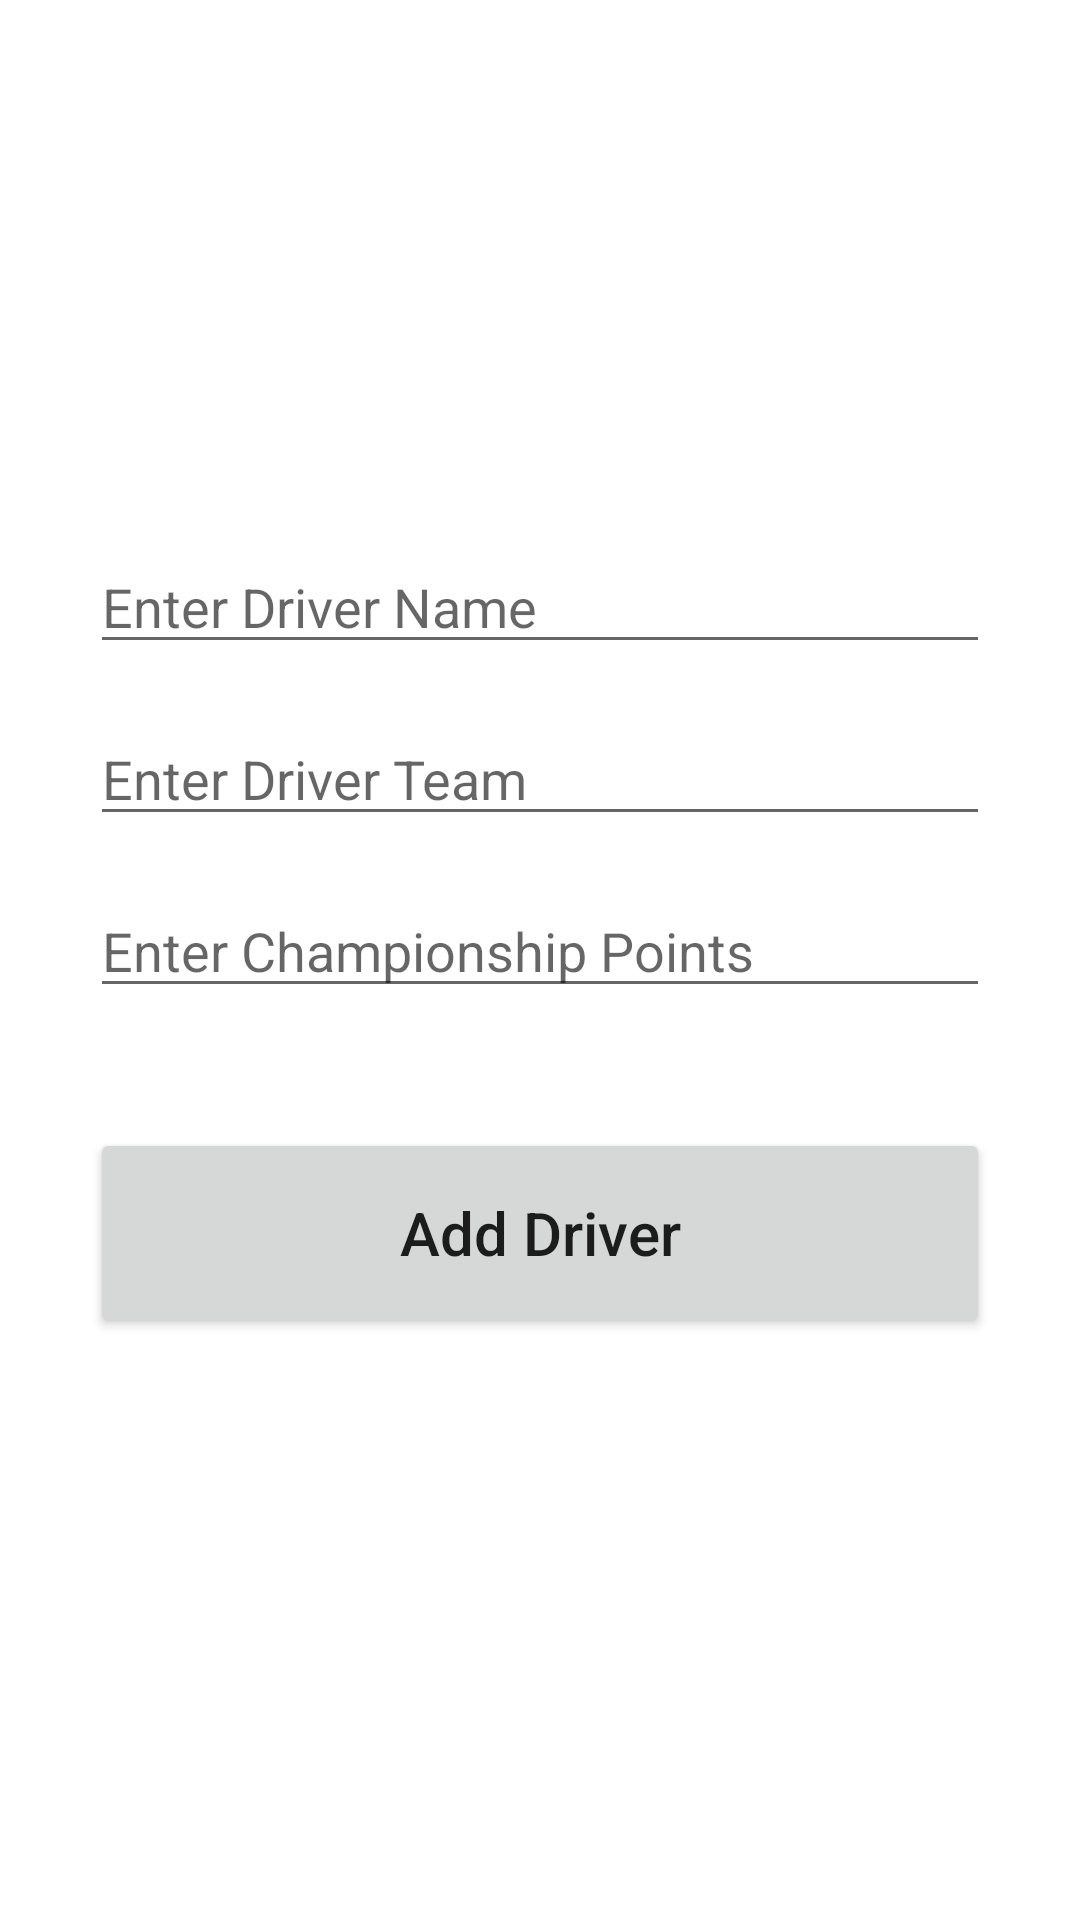

Produce the Android XML layout that renders to this screen, including the resource entries it uses.
<!-- AndroidManifest.xml: application theme Theme.Formula1FanApplication -->
<!-- res/layout/activity_add_driver.xml -->
<?xml version="1.0" encoding="utf-8"?>
<androidx.constraintlayout.widget.ConstraintLayout xmlns:android="http://schemas.android.com/apk/res/android"
    xmlns:app="http://schemas.android.com/apk/res-auto"
    xmlns:tools="http://schemas.android.com/tools"
    android:layout_width="match_parent"
    android:layout_height="match_parent"
    tools:context=".AddDriver"
    android:padding="30dp">

    <EditText
        android:id="@+id/driver_name_input"
        android:layout_width="match_parent"
        android:layout_height="wrap_content"
        android:layout_marginTop="150dp"
        android:ems="10"
        android:inputType="textPersonName"
        android:hint="Enter Driver Name"
        app:layout_constraintEnd_toEndOf="parent"
        app:layout_constraintStart_toStartOf="parent"
        app:layout_constraintTop_toTopOf="parent" />

    <EditText
        android:id="@+id/driver_team_input"
        android:layout_width="match_parent"
        android:layout_height="wrap_content"
        android:layout_marginTop="16dp"
        android:ems="10"
        android:inputType="textPersonName"
        android:hint="Enter Driver Team"
        app:layout_constraintEnd_toEndOf="parent"
        app:layout_constraintStart_toStartOf="parent"
        app:layout_constraintTop_toBottomOf="@+id/driver_name_input" />

    <EditText
        android:id="@+id/driver_points_input"
        android:layout_width="match_parent"
        android:layout_height="wrap_content"
        android:layout_marginTop="16dp"
        android:ems="10"
        android:hint="Enter Championship Points"
        android:inputType="number"
        app:layout_constraintEnd_toEndOf="parent"
        app:layout_constraintStart_toStartOf="parent"
        app:layout_constraintTop_toBottomOf="@+id/driver_team_input" />

    <Button
        android:id="@+id/saveDriverButton"
        android:layout_width="match_parent"
        android:layout_height="70dp"
        android:layout_marginTop="40dp"
        android:text="Add Driver"
        android:textSize="20sp"
        android:textAllCaps="false"
        app:layout_constraintEnd_toEndOf="parent"
        app:layout_constraintStart_toStartOf="parent"
        app:layout_constraintTop_toBottomOf="@+id/driver_points_input" />

</androidx.constraintlayout.widget.ConstraintLayout>
<!-- resources referenced by this layout -->
<resources>
  <style name="Theme.Formula1FanApplication" parent="Theme.MaterialComponents.DayNight.DarkActionBar">
          
          <item name="colorPrimary">@color/light_mode_red</item>
          <item name="colorPrimaryVariant">@color/light_mode_red</item>
          <item name="colorOnPrimary">@color/white</item>
          
          <item name="colorOnSecondary">@color/black</item>
          
          <item name="android:statusBarColor">?attr/colorPrimaryVariant</item>
          
      </style>
  <color name="light_mode_red">#FFF44336</color>
  <color name="white">#FFFFFFFF</color>
  <color name="black">#FF000000</color>
</resources>
